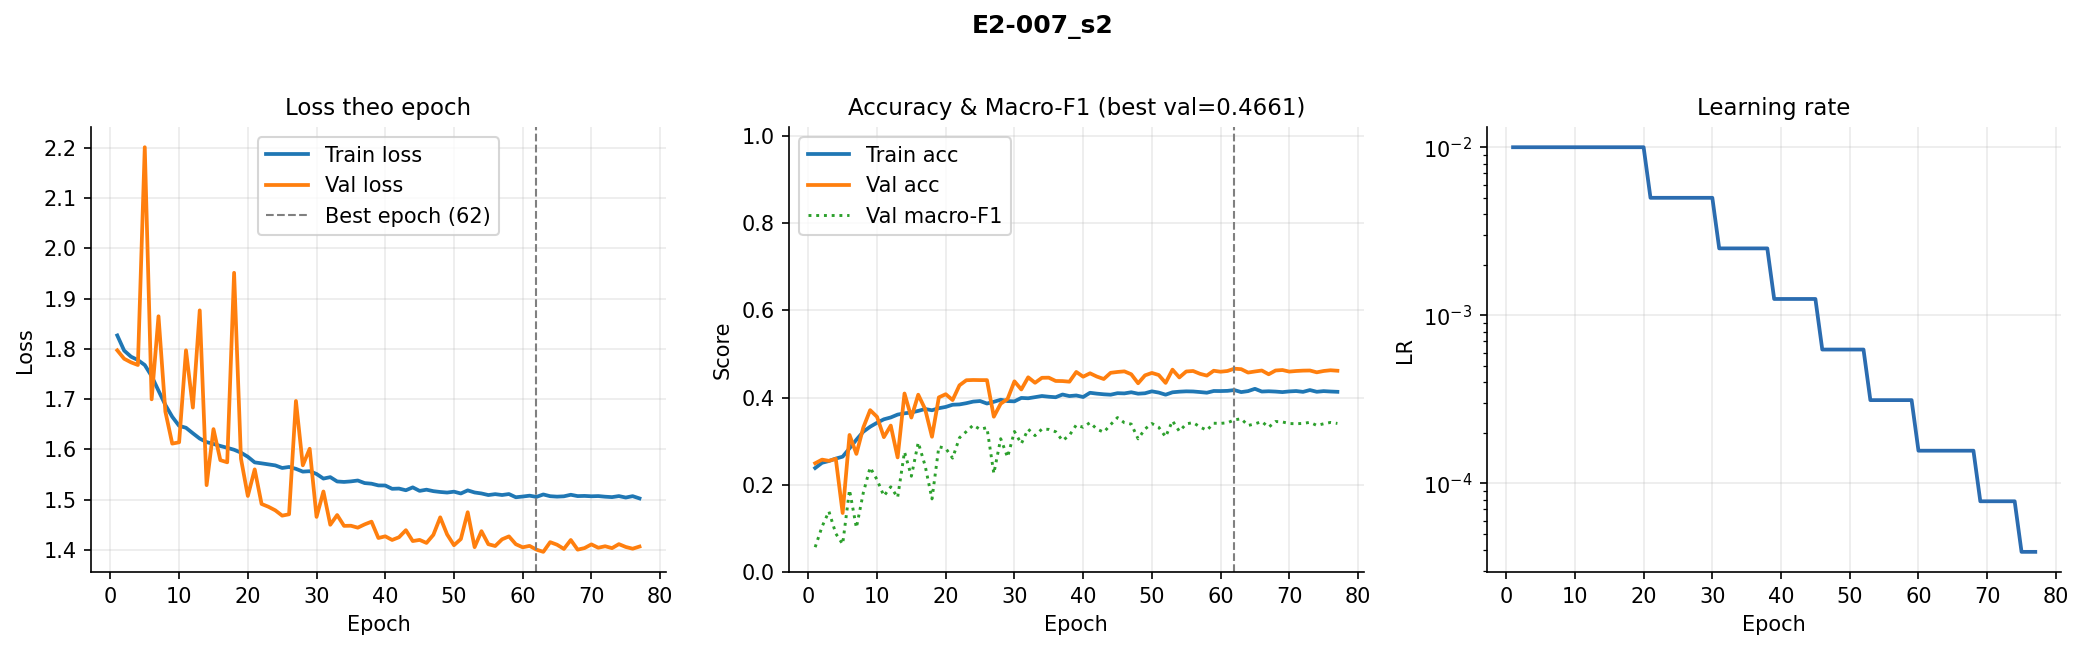

The data file committed next to this chart (first rows):
epoch, train_loss, val_loss, train_acc, val_acc, val_macro_f1, lr
1, 1.827, 1.797, 0.2385, 0.2494, 0.05703, 0.01
2, 1.797, 1.78, 0.2504, 0.2577, 0.1041, 0.01
3, 1.784, 1.773, 0.2545, 0.2549, 0.139, 0.01
4, 1.778, 1.768, 0.2601, 0.2597, 0.08831, 0.01
5, 1.768, 2.201, 0.2645, 0.1354, 0.06401, 0.01
6, 1.746, 1.7, 0.2836, 0.3143, 0.1882, 0.01
7, 1.717, 1.865, 0.3034, 0.2708, 0.1016, 0.01
8, 1.688, 1.675, 0.3217, 0.331, 0.1815, 0.01
9, 1.665, 1.611, 0.3331, 0.3711, 0.2398, 0.01
10, 1.647, 1.614, 0.3422, 0.3558, 0.2119, 0.01
11, 1.643, 1.797, 0.3501, 0.3093, 0.1743, 0.01
12, 1.632, 1.683, 0.3544, 0.3357, 0.1954, 0.01
13, 1.621, 1.877, 0.3609, 0.2627, 0.1709, 0.01
14, 1.614, 1.529, 0.3639, 0.4093, 0.2754, 0.01
15, 1.611, 1.64, 0.3657, 0.3541, 0.2197, 0.01
16, 1.607, 1.578, 0.3694, 0.4065, 0.2969, 0.01
17, 1.603, 1.574, 0.3737, 0.3736, 0.2439, 0.01
18, 1.599, 1.951, 0.3709, 0.3101, 0.1677, 0.01
19, 1.593, 1.581, 0.3756, 0.4004, 0.2872, 0.01
20, 1.585, 1.507, 0.3785, 0.4076, 0.2835, 0.01
21, 1.574, 1.56, 0.3835, 0.3943, 0.2611, 0.005
22, 1.572, 1.491, 0.3842, 0.428, 0.3078, 0.005
23, 1.57, 1.486, 0.3871, 0.4397, 0.322, 0.005
24, 1.568, 1.478, 0.3907, 0.4402, 0.3369, 0.005
25, 1.563, 1.468, 0.392, 0.44, 0.327, 0.005
26, 1.565, 1.471, 0.3863, 0.44, 0.3311, 0.005
27, 1.561, 1.696, 0.3902, 0.3561, 0.2259, 0.005
28, 1.556, 1.568, 0.395, 0.3859, 0.3056, 0.005
29, 1.556, 1.601, 0.3919, 0.3968, 0.2634, 0.005
30, 1.551, 1.465, 0.3913, 0.4372, 0.3223, 0.005
31, 1.542, 1.516, 0.3991, 0.4185, 0.2943, 0.0025
32, 1.545, 1.45, 0.3983, 0.4464, 0.3275, 0.0025
33, 1.536, 1.469, 0.4009, 0.4338, 0.3127, 0.0025
34, 1.535, 1.448, 0.4035, 0.4452, 0.3278, 0.0025
35, 1.536, 1.448, 0.4019, 0.4455, 0.327, 0.0025
36, 1.538, 1.444, 0.4007, 0.438, 0.3217, 0.0025
37, 1.533, 1.451, 0.4069, 0.4377, 0.3013, 0.0025
38, 1.531, 1.456, 0.4034, 0.4363, 0.3134, 0.0025
39, 1.528, 1.423, 0.4048, 0.4586, 0.3372, 0.00125
40, 1.528, 1.427, 0.4012, 0.4478, 0.3319, 0.00125
41, 1.521, 1.419, 0.4109, 0.4556, 0.3426, 0.00125
42, 1.522, 1.425, 0.4089, 0.448, 0.3276, 0.00125
43, 1.518, 1.439, 0.4074, 0.4425, 0.3206, 0.00125
44, 1.524, 1.417, 0.4065, 0.4567, 0.338, 0.00125
45, 1.517, 1.42, 0.41, 0.4586, 0.3541, 0.00125
46, 1.52, 1.414, 0.4095, 0.46, 0.3423, 0.000625
47, 1.517, 1.43, 0.4121, 0.4533, 0.3391, 0.000625
48, 1.515, 1.465, 0.4088, 0.4327, 0.3053, 0.000625
49, 1.514, 1.431, 0.4098, 0.4508, 0.3279, 0.000625
50, 1.516, 1.409, 0.4142, 0.4564, 0.3404, 0.000625
51, 1.512, 1.421, 0.4114, 0.4517, 0.3318, 0.000625
52, 1.518, 1.475, 0.4065, 0.4335, 0.31, 0.000625
53, 1.514, 1.405, 0.412, 0.4639, 0.3465, 0.0003125
54, 1.512, 1.437, 0.4134, 0.4461, 0.3227, 0.0003125
55, 1.509, 1.411, 0.4142, 0.4597, 0.3395, 0.0003125
56, 1.511, 1.407, 0.4139, 0.4609, 0.3427, 0.0003125
57, 1.509, 1.421, 0.4126, 0.4544, 0.3326, 0.0003125
58, 1.511, 1.427, 0.4111, 0.4503, 0.3249, 0.0003125
59, 1.505, 1.411, 0.415, 0.4614, 0.3411, 0.0003125
60, 1.506, 1.405, 0.4149, 0.4592, 0.3408, 0.0001563
... 17 more rows
